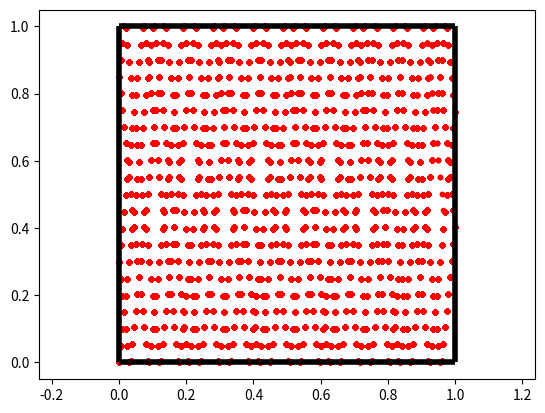

Here is the Python script that generated this plot:
import numpy as np
import matplotlib.pyplot as plt
import matplotlib.animation as animation
import math

def fx(t,theta):
    return -2*np.cos(theta)*(np.floor(((np.cos(theta)*t) % 2))-0.5)
def fy(t,theta):
    return -2*np.sin(theta)*(np.floor(((np.sin(theta)*t) % 2))-0.5)
def px(t,theta,n):
    return (-1)**n*np.cos(theta)*t-(-1)**n*(n+1/2)+1/2
def py(t,theta,n):
    return (-1)**n*np.sin(theta)*t-(-1)**n*(n+1/2)+1/2

ini=0
fin=100
d=0.05
nmax=1000

s=int((fin-ini)/d)
tilt=10
theta=np.arctan(tilt)
t = np.arange(ini,fin,d)
vecpx=[]
vecpy=[]

for i in range(0,nmax):
    t0=np.arange(i/np.cos(theta),(i+1)/np.cos(theta),d)
    vecpx.extend(px(t0,theta,i))
    #plt.plot(t0,px(t0,theta,i), color='blue')

for i in range(0,nmax):
    t0=np.arange(i/np.sin(theta),(i+1)/np.sin(theta),d)
    vecpy.extend(py(t0,theta,i))
    #plt.plot(t0,py(t0,theta,i), color='red')

fig = plt.figure()
plt.hlines(y=[0,1], xmin=0, xmax=1, colors='black', linestyles='solid', linewidths=4)
plt.vlines(x=[0,1], ymin=0, ymax=1, colors='black', linestyles='solid', linewidths=4)
plt.ylim(-0.1,1.1)
plt.xlim(-0.1,1.1)
plt.axis('equal')
ims = []
for i in range(nmax):
    im = plt.scatter(vecpx[0:i], vecpy[0:i], marker='.', color='red')
#    im = plt.plot(vecpx[0:i],vecpy[0:i])
    ims.append([im])
ani = animation.ArtistAnimation(fig, ims, interval=15, repeat_delay=1000)
plt.show()
